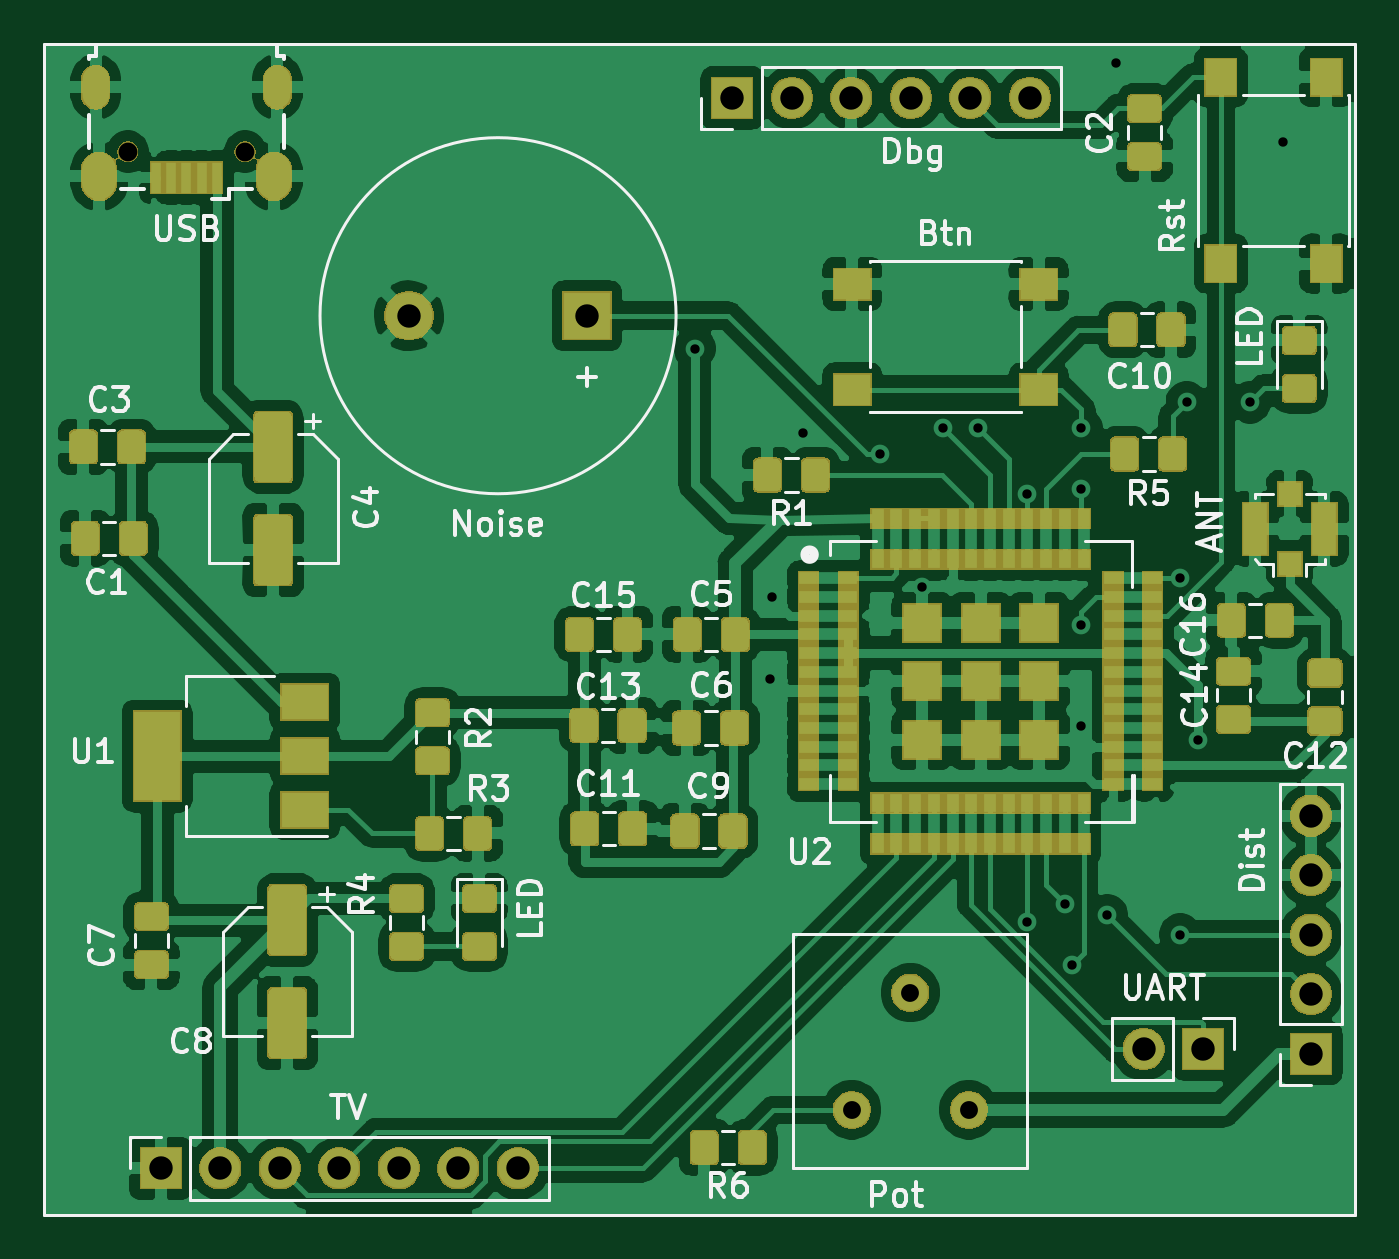
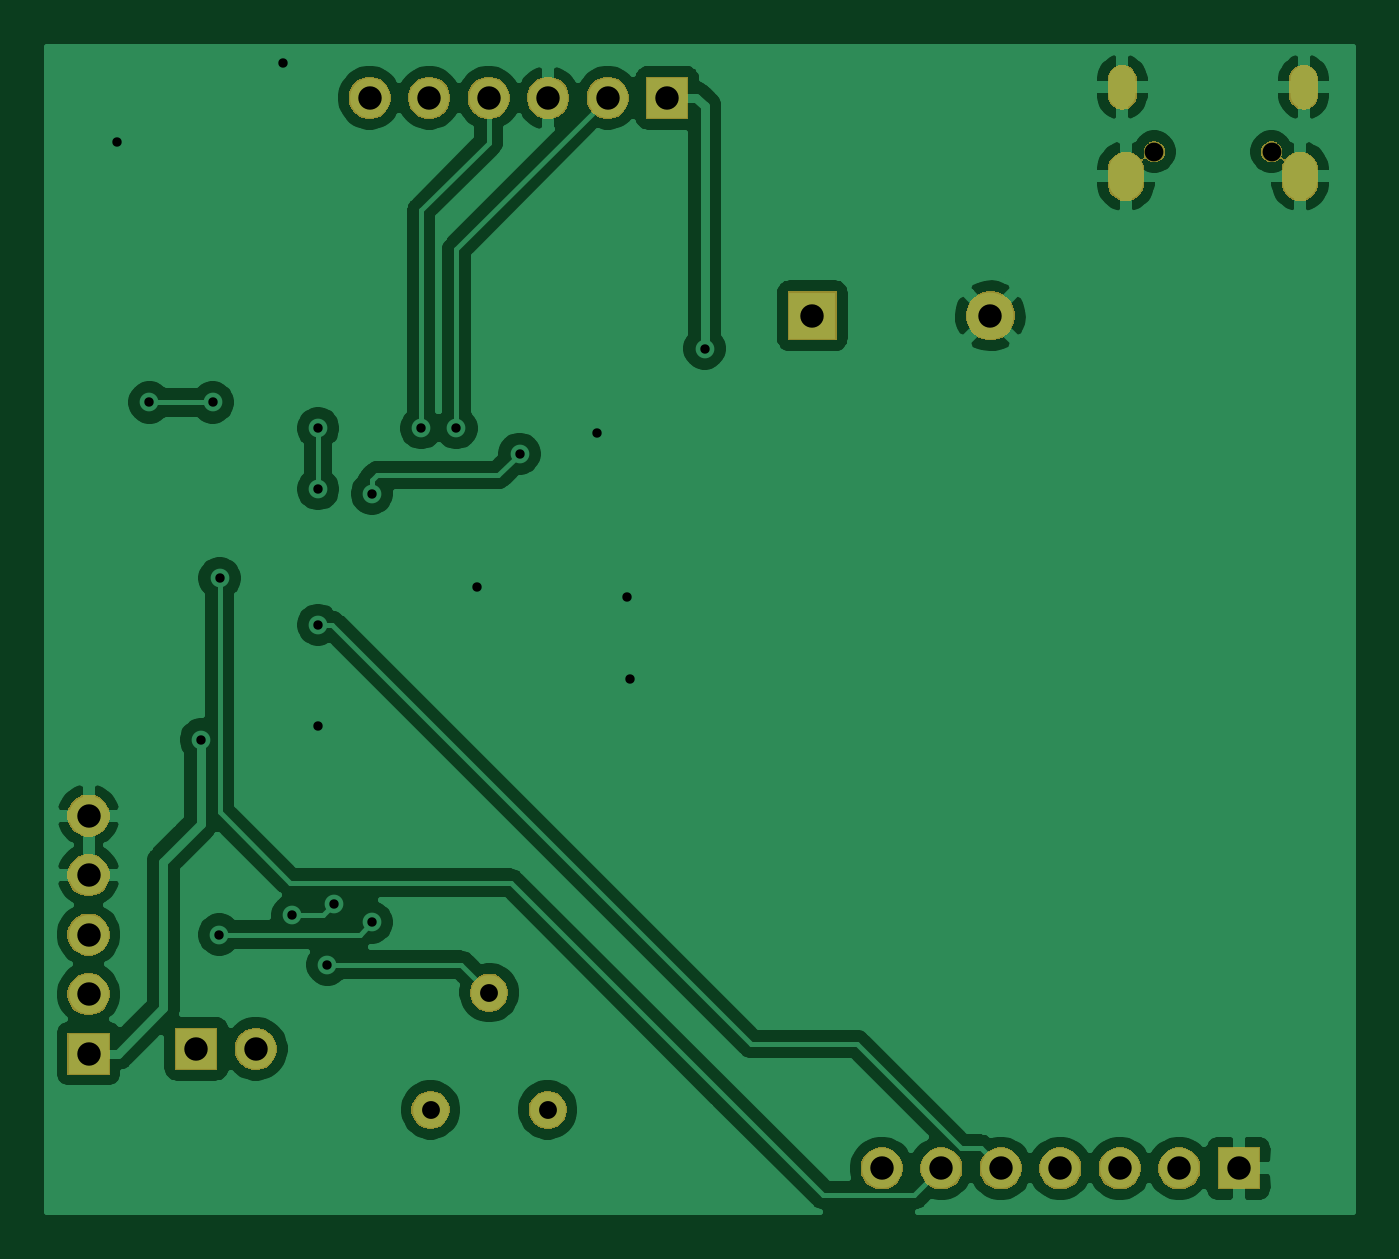
Circuit board: 9 layer files. Board 55.7 x 49.7 mm.
- bottom_copper: project-B_Cu.gbr (73825 bytes)
- bottom_mask: project-B_Mask.gbr (26411 bytes)
- bottom_silk: project-B_SilkS.gbr (532 bytes)
- outline: project-Edge_Cuts.gbr (498 bytes)
- top_copper: project-F_Cu.gbr (280853 bytes)
- top_mask: project-F_Mask.gbr (74537 bytes)
- top_silk: project-F_SilkS.gbr (34966 bytes)
- drill: project-NPTH.drl (358 bytes)
- drill: project-PTH.drl (1182 bytes)

=== bottom_copper: project-B_Cu.gbr (73825 bytes, source omitted) ===
=== bottom_mask: project-B_Mask.gbr (26411 bytes, source omitted) ===
=== bottom_silk: project-B_SilkS.gbr ===
G04 #@! TF.GenerationSoftware,KiCad,Pcbnew,5.1.5-52549c5~84~ubuntu18.04.1*
G04 #@! TF.CreationDate,2020-02-11T14:18:58+01:00*
G04 #@! TF.ProjectId,project,70726f6a-6563-4742-9e6b-696361645f70,rev?*
G04 #@! TF.SameCoordinates,Original*
G04 #@! TF.FileFunction,Legend,Bot*
G04 #@! TF.FilePolarity,Positive*
%FSLAX46Y46*%
G04 Gerber Fmt 4.6, Leading zero omitted, Abs format (unit mm)*
G04 Created by KiCad (PCBNEW 5.1.5-52549c5~84~ubuntu18.04.1) date 2020-02-11 14:18:58*
%MOMM*%
%LPD*%
G04 APERTURE LIST*
G04 APERTURE END LIST*
M02*

=== outline: project-Edge_Cuts.gbr ===
G04 #@! TF.GenerationSoftware,KiCad,Pcbnew,5.1.5-52549c5~84~ubuntu18.04.1*
G04 #@! TF.CreationDate,2020-02-13T09:09:10+01:00*
G04 #@! TF.ProjectId,project,70726f6a-6563-4742-9e6b-696361645f70,rev?*
G04 #@! TF.SameCoordinates,Original*
G04 #@! TF.FileFunction,Profile,NP*
%FSLAX46Y46*%
G04 Gerber Fmt 4.6, Leading zero omitted, Abs format (unit mm)*
G04 Created by KiCad (PCBNEW 5.1.5-52549c5~84~ubuntu18.04.1) date 2020-02-13 09:09:10*
%MOMM*%
%LPD*%
G04 APERTURE LIST*
G04 APERTURE END LIST*
M02*

=== top_copper: project-F_Cu.gbr (280853 bytes, source omitted) ===
=== top_mask: project-F_Mask.gbr (74537 bytes, source omitted) ===
=== top_silk: project-F_SilkS.gbr (34966 bytes, source omitted) ===
=== drill: project-NPTH.drl ===
M48
; DRILL file {KiCad 5.1.5-52549c5~84~ubuntu18.04.1} date tor 13 feb 2020 09:10:49
; FORMAT={-:-/ absolute / metric / decimal}
; #@! TF.CreationDate,2020-02-13T09:10:49+01:00
; #@! TF.GenerationSoftware,Kicad,Pcbnew,5.1.5-52549c5~84~ubuntu18.04.1
; #@! TF.FileFunction,NonPlated,1,2,NPTH
FMAT,2
METRIC
T1C0.800
%
G90
G05
T1
X47.6Y-39.6
X52.6Y-39.6
T0
M30

=== drill: project-PTH.drl ===
M48
; DRILL file {KiCad 5.1.5-52549c5~84~ubuntu18.04.1} date tor 13 feb 2020 09:10:49
; FORMAT={-:-/ absolute / metric / decimal}
; #@! TF.CreationDate,2020-02-13T09:10:49+01:00
; #@! TF.GenerationSoftware,Kicad,Pcbnew,5.1.5-52549c5~84~ubuntu18.04.1
; #@! TF.FileFunction,Plated,1,2,PTH
FMAT,2
METRIC
T1C0.400
T2C0.550
T3C0.762
T4C0.850
T5C1.000
%
G90
G05
T1
X71.8Y-48.0
X75.0Y-62.1
X75.1Y-58.6
X76.4Y-51.6
X79.7Y-52.5
X81.5Y-58.2
X82.4Y-51.4
X83.9Y-51.4
X86.0Y-54.2
X86.0Y-72.5
X87.6Y-71.7
X87.9Y-74.3
X88.3Y-51.4
X88.3Y-54.0
X88.3Y-59.8
X88.3Y-64.1
X89.4Y-72.2
X89.8Y-35.8
X92.5Y-57.8
X92.52Y-73.02
X92.8Y-50.3
X93.3Y-64.7
X95.5Y-50.3
X96.9Y-39.2
T3
X78.5Y-80.5
X81.0Y-75.5
X83.5Y-80.5
T5
X73.4Y-37.3
X75.94Y-37.3
X78.48Y-37.3
X81.02Y-37.3
X83.56Y-37.3
X86.1Y-37.3
X59.6Y-46.6
X67.2Y-46.6
X90.96Y-77.9
X93.5Y-77.9
X49.0Y-83.0
X51.54Y-83.0
X54.08Y-83.0
X56.62Y-83.0
X59.16Y-83.0
X61.7Y-83.0
X64.24Y-83.0
X98.1Y-67.94
X98.1Y-70.48
X98.1Y-73.02
X98.1Y-75.56
X98.1Y-78.1
T2
G00X46.225Y-37.175
M15
G01X46.225Y-36.525
M16
G05
G00X53.975Y-37.175
M15
G01X53.975Y-36.525
M16
G05
T4
G00X46.375Y-40.925
M15
G01X46.375Y-40.375
M16
G05
G00X53.825Y-40.925
M15
G01X53.825Y-40.375
M16
G05
T0
M30

